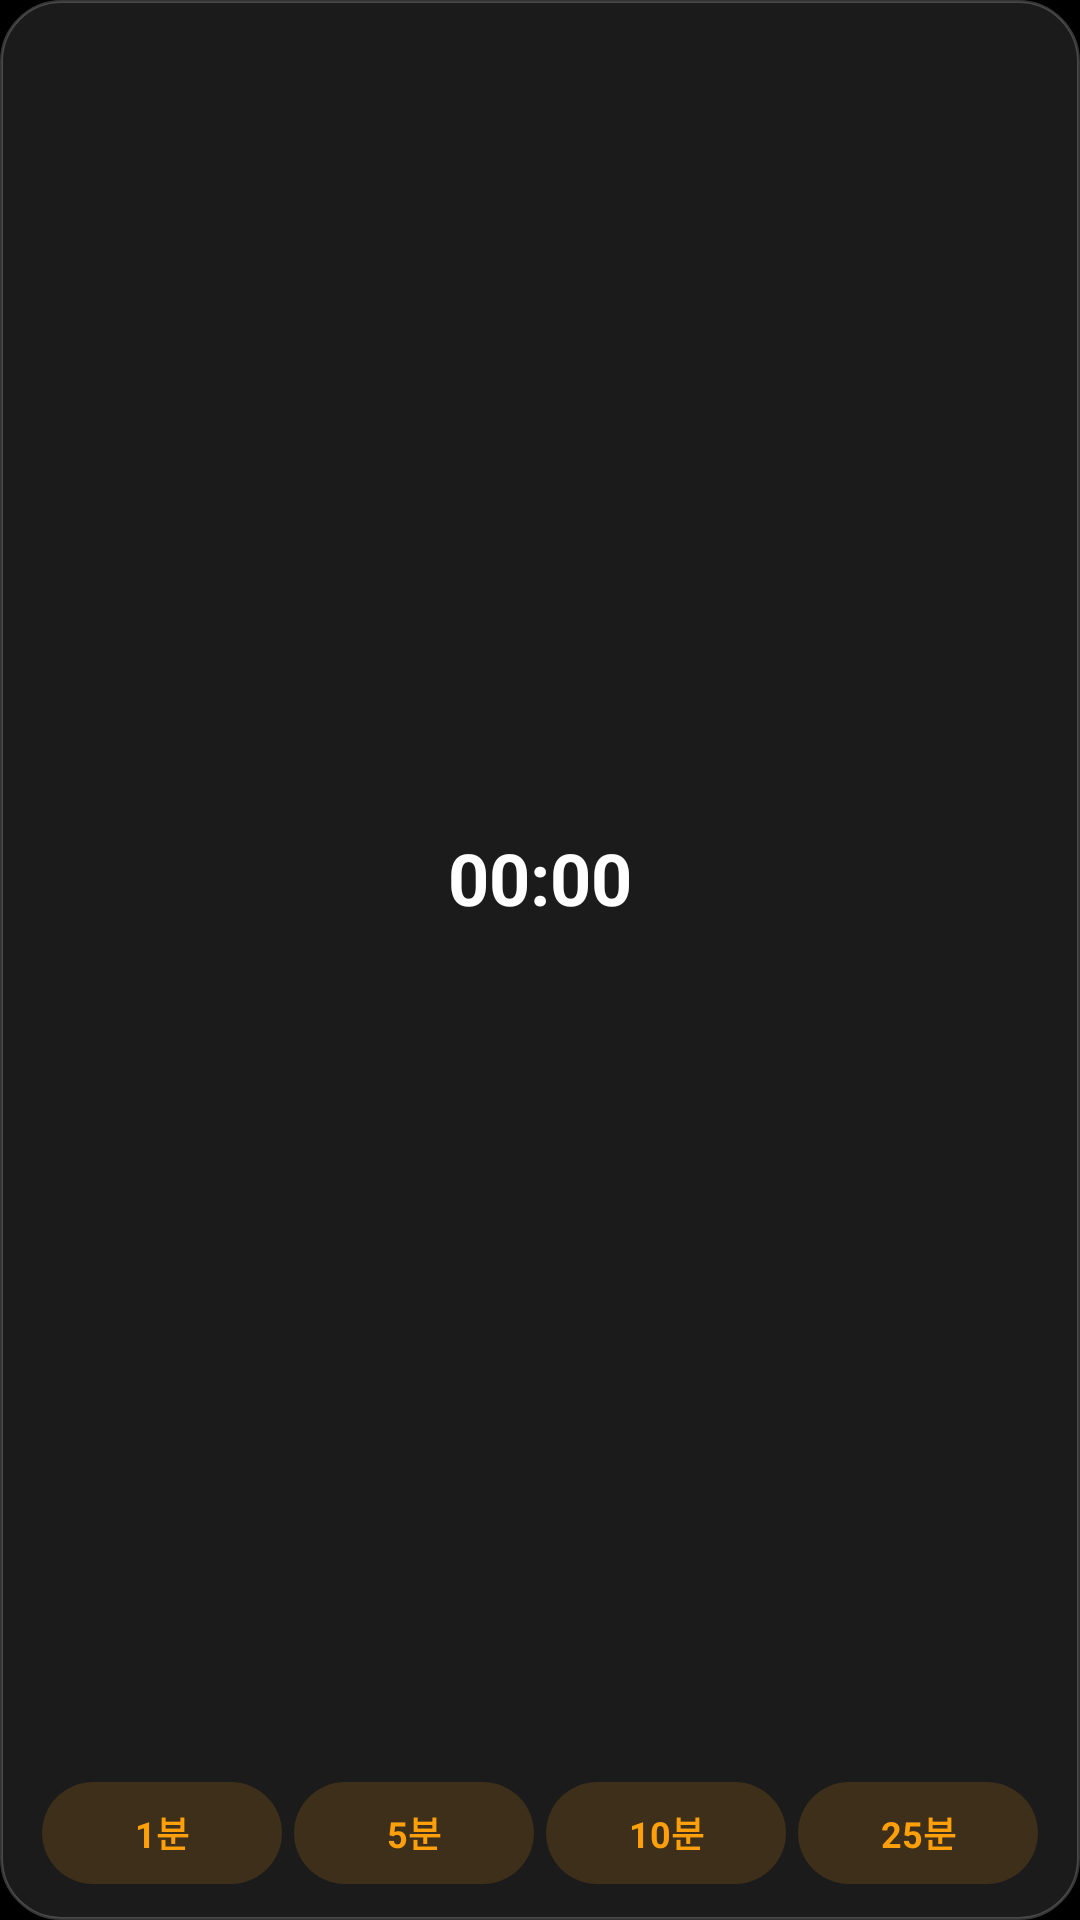

Produce the Android XML layout that renders to this screen, including the resource entries it uses.
<!-- AndroidManifest.xml: application theme Theme.MacLauncher -->
<!-- res/layout/widget_timer.xml -->
<?xml version="1.0" encoding="utf-8"?>
<FrameLayout
    xmlns:android="http://schemas.android.com/apk/res/android"
    android:layout_width="match_parent"
    android:layout_height="match_parent">

    
    <ImageView
        android:id="@+id/skin_bg"
        android:layout_width="match_parent"
        android:layout_height="match_parent"
        android:scaleType="fitXY"
        android:src="@drawable/widget_bg" />

    <LinearLayout
    android:id="@+id/tm_root"
    android:layout_width="match_parent"
    android:layout_height="match_parent"
    android:orientation="vertical"
    android:padding="12dp">

    <FrameLayout
        android:id="@+id/tm_face"
        android:layout_width="match_parent"
        android:layout_height="0dp"
        android:layout_weight="1">

        <ImageView
            android:id="@+id/tm_ring"
            android:layout_width="match_parent"
            android:layout_height="match_parent"
            android:scaleType="fitCenter" />

        <LinearLayout
            android:layout_width="wrap_content"
            android:layout_height="wrap_content"
            android:layout_gravity="center"
            android:gravity="center_horizontal"
            android:orientation="vertical">

            <Chronometer
                android:id="@+id/tm_time"
                android:layout_width="wrap_content"
                android:layout_height="wrap_content"
                android:countDown="true"
                android:textColor="#FFFFFF"
                android:textSize="24sp"
                android:textStyle="bold" />

            <TextView
                android:id="@+id/tm_label"
                android:layout_width="wrap_content"
                android:layout_height="wrap_content"
                android:textColor="#99FFFFFF"
                android:textSize="11sp" />
        </LinearLayout>
    </FrameLayout>

    
    <LinearLayout
        android:id="@+id/tm_presets"
        android:layout_width="match_parent"
        android:layout_height="34dp"
        android:layout_marginTop="6dp"
        android:orientation="horizontal">
            <TextView android:id="@+id/tm_preset1" style="@style/TmChip" android:text="1분" />
            <TextView android:id="@+id/tm_preset5" style="@style/TmChip" android:text="5분" />
            <TextView android:id="@+id/tm_preset10" style="@style/TmChip" android:text="10분" />
            <TextView android:id="@+id/tm_preset25" style="@style/TmChip" android:text="25분" />
    </LinearLayout>

    
    <LinearLayout
        android:id="@+id/tm_controls"
        android:layout_width="match_parent"
        android:layout_height="34dp"
        android:layout_marginTop="6dp"
        android:orientation="horizontal"
        android:visibility="gone">

        <ImageView android:id="@+id/tm_cancel" style="@style/TmButton" android:src="@drawable/ic_timer_cancel" android:contentDescription="취소" />
        <ImageView android:id="@+id/tm_toggle" style="@style/TmButton" android:src="@drawable/ic_media_pause" android:contentDescription="일시정지/이어하기" />
    </LinearLayout>
</LinearLayout>
</FrameLayout>
<!-- resources referenced by this layout -->
<resources>
  <!-- drawable ic_media_pause (drawable) -->
  <?xml version="1.0" encoding="utf-8"?>
  <vector xmlns:android="http://schemas.android.com/apk/res/android" android:width="24dp" android:height="24dp" android:viewportWidth="24" android:viewportHeight="24">
      <path android:fillColor="#FFFFFFFF" android:pathData="M6.5,4.5 L10,4.5 L10,19.5 L6.5,19.5 Z M14,4.5 L17.5,4.5 L17.5,19.5 L14,19.5 Z" />
  </vector>
  <!-- drawable ic_timer_cancel (drawable) -->
  <?xml version="1.0" encoding="utf-8"?>
  <vector xmlns:android="http://schemas.android.com/apk/res/android" android:width="24dp" android:height="24dp" android:viewportWidth="24" android:viewportHeight="24">
      <path android:fillColor="#00000000" android:strokeColor="#FFFFFFFF" android:strokeWidth="2.4" android:strokeLineCap="round" android:pathData="M7,7 L17,17 M17,7 L7,17" />
  </vector>
  <!-- drawable widget_bg (drawable) -->
  <?xml version="1.0" encoding="utf-8"?>
  <shape xmlns:android="http://schemas.android.com/apk/res/android" android:shape="rectangle">
      <solid android:color="#E61E1E20" />
      <stroke android:width="1dp" android:color="#33FFFFFF" />
      <corners android:radius="20dp" />
  </shape>
  <style name="TmButton">
          <item name="android:layout_width">0dp</item>
          <item name="android:layout_height">match_parent</item>
          <item name="android:layout_weight">1</item>
          <item name="android:layout_marginHorizontal">3dp</item>
          <item name="android:background">@drawable/tm_chip_bg</item>
          <item name="android:padding">8dp</item>
          <item name="android:scaleType">fitCenter</item>
      </style>
  <style name="TmChip">
          <item name="android:layout_width">0dp</item>
          <item name="android:layout_height">match_parent</item>
          <item name="android:layout_weight">1</item>
          <item name="android:layout_marginHorizontal">2dp</item>
          <item name="android:background">@drawable/tm_chip_bg</item>
          <item name="android:gravity">center</item>
          <item name="android:singleLine">true</item>
          <item name="android:textColor">#FF9F0A</item>
          <item name="android:textSize">12sp</item>
          <item name="android:textStyle">bold</item>
      </style>
  <style name="Theme.MacLauncher" parent="android:Theme.Material.NoActionBar">
          <item name="android:windowBackground">@android:color/black</item>
          <item name="android:statusBarColor">@android:color/transparent</item>
          <item name="android:navigationBarColor">@android:color/transparent</item>
      </style>
  <!-- drawable tm_chip_bg (drawable) -->
  <?xml version="1.0" encoding="utf-8"?>
  <shape xmlns:android="http://schemas.android.com/apk/res/android" android:shape="rectangle">
      <solid android:color="#26FF9F0A" />
      <corners android:radius="17dp" />
  </shape>
</resources>
